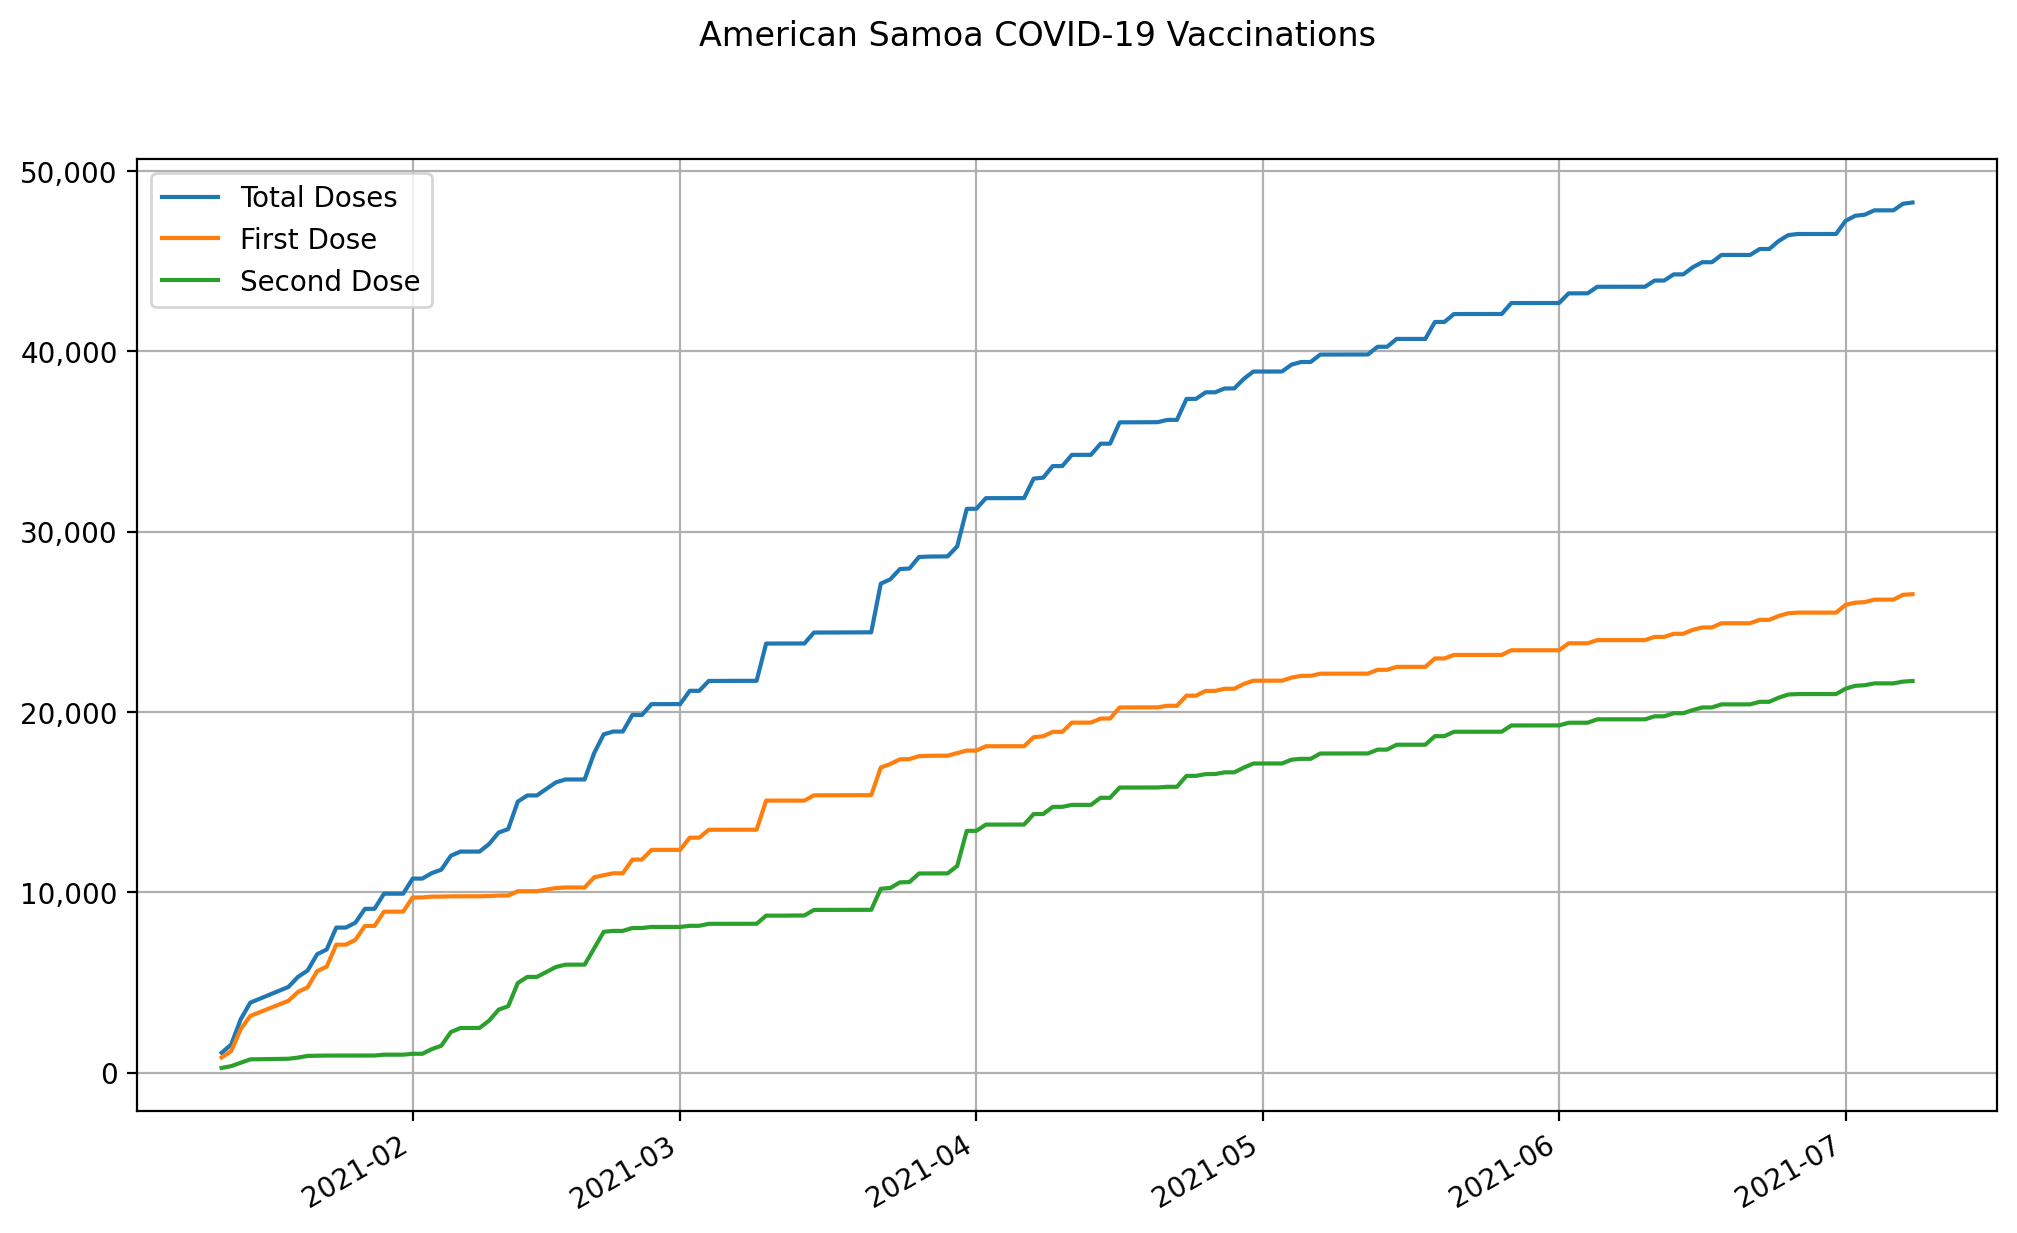

The file beside this chart, header and first rows:
date, state, total doses, first dose, second dose
2021-01-12, American Samoa, 1102, 842, 260
2021-01-13, American Samoa, 1555, 1193, 362
2021-01-14, American Samoa, 2959, 2409, 550
2021-01-15, American Samoa, 3882, 3144, 738
2021-01-16, American Samoa, 4100, 3354, 746
2021-01-17, American Samoa, 4318, 3564, 754
2021-01-18, American Samoa, 4536, 3774, 762
2021-01-19, American Samoa, 4755, 3985, 770
2021-01-20, American Samoa, 5312, 4476, 836
2021-01-21, American Samoa, 5663, 4734, 929
2021-01-22, American Samoa, 6567, 5627, 940
2021-01-23, American Samoa, 6829, 5881, 948
2021-01-24, American Samoa, 8044, 7096, 948
2021-01-25, American Samoa, 8044, 7096, 948
2021-01-26, American Samoa, 8313, 7365, 948
2021-01-27, American Samoa, 9083, 8133, 950
2021-01-28, American Samoa, 9083, 8133, 950
2021-01-29, American Samoa, 9923, 8926, 997
2021-01-30, American Samoa, 9923, 8926, 997
2021-01-31, American Samoa, 9923, 8926, 997
2021-02-01, American Samoa, 10759, 9713, 1046
2021-02-02, American Samoa, 10759, 9713, 1046
2021-02-03, American Samoa, 11064, 9759, 1305
2021-02-04, American Samoa, 11255, 9761, 1494
2021-02-05, American Samoa, 12027, 9775, 2252
2021-02-06, American Samoa, 12257, 9779, 2478
2021-02-07, American Samoa, 12257, 9779, 2478
2021-02-08, American Samoa, 12257, 9779, 2478
2021-02-09, American Samoa, 12677, 9792, 2885
2021-02-10, American Samoa, 13312, 9818, 3494
2021-02-11, American Samoa, 13507, 9822, 3685
2021-02-12, American Samoa, 15025, 10057, 4968
2021-02-13, American Samoa, 15370, 10062, 5308
2021-02-14, American Samoa, 15370, 10062, 5308
2021-02-15, American Samoa, 15733, 10149, 5584
2021-02-16, American Samoa, 16096, 10236, 5860
2021-02-17, American Samoa, 16256, 10267, 5989
2021-02-18, American Samoa, 16256, 10267, 5989
2021-02-19, American Samoa, 16256, 10267, 5989
2021-02-20, American Samoa, 17724, 10831, 6893
2021-02-21, American Samoa, 18759, 10948, 7811
2021-02-22, American Samoa, 18913, 11054, 7859
2021-02-23, American Samoa, 18913, 11054, 7859
2021-02-24, American Samoa, 19834, 11814, 8020
2021-02-25, American Samoa, 19834, 11814, 8020
2021-02-26, American Samoa, 20430, 12351, 8079
2021-02-27, American Samoa, 20433, 12354, 8079
2021-02-28, American Samoa, 20434, 12355, 8079
2021-03-01, American Samoa, 20435, 12355, 8080
2021-03-02, American Samoa, 21170, 13028, 8142
2021-03-03, American Samoa, 21171, 13029, 8142
2021-03-04, American Samoa, 21719, 13467, 8252
2021-03-05, American Samoa, 21720, 13468, 8252
2021-03-06, American Samoa, 21720, 13468, 8252
2021-03-07, American Samoa, 21721, 13469, 8252
2021-03-08, American Samoa, 21723, 13469, 8254
2021-03-09, American Samoa, 21725, 13471, 8254
2021-03-10, American Samoa, 23791, 15085, 8706
2021-03-11, American Samoa, 23791, 15085, 8706
2021-03-12, American Samoa, 23791, 15085, 8706
... 118 more rows
